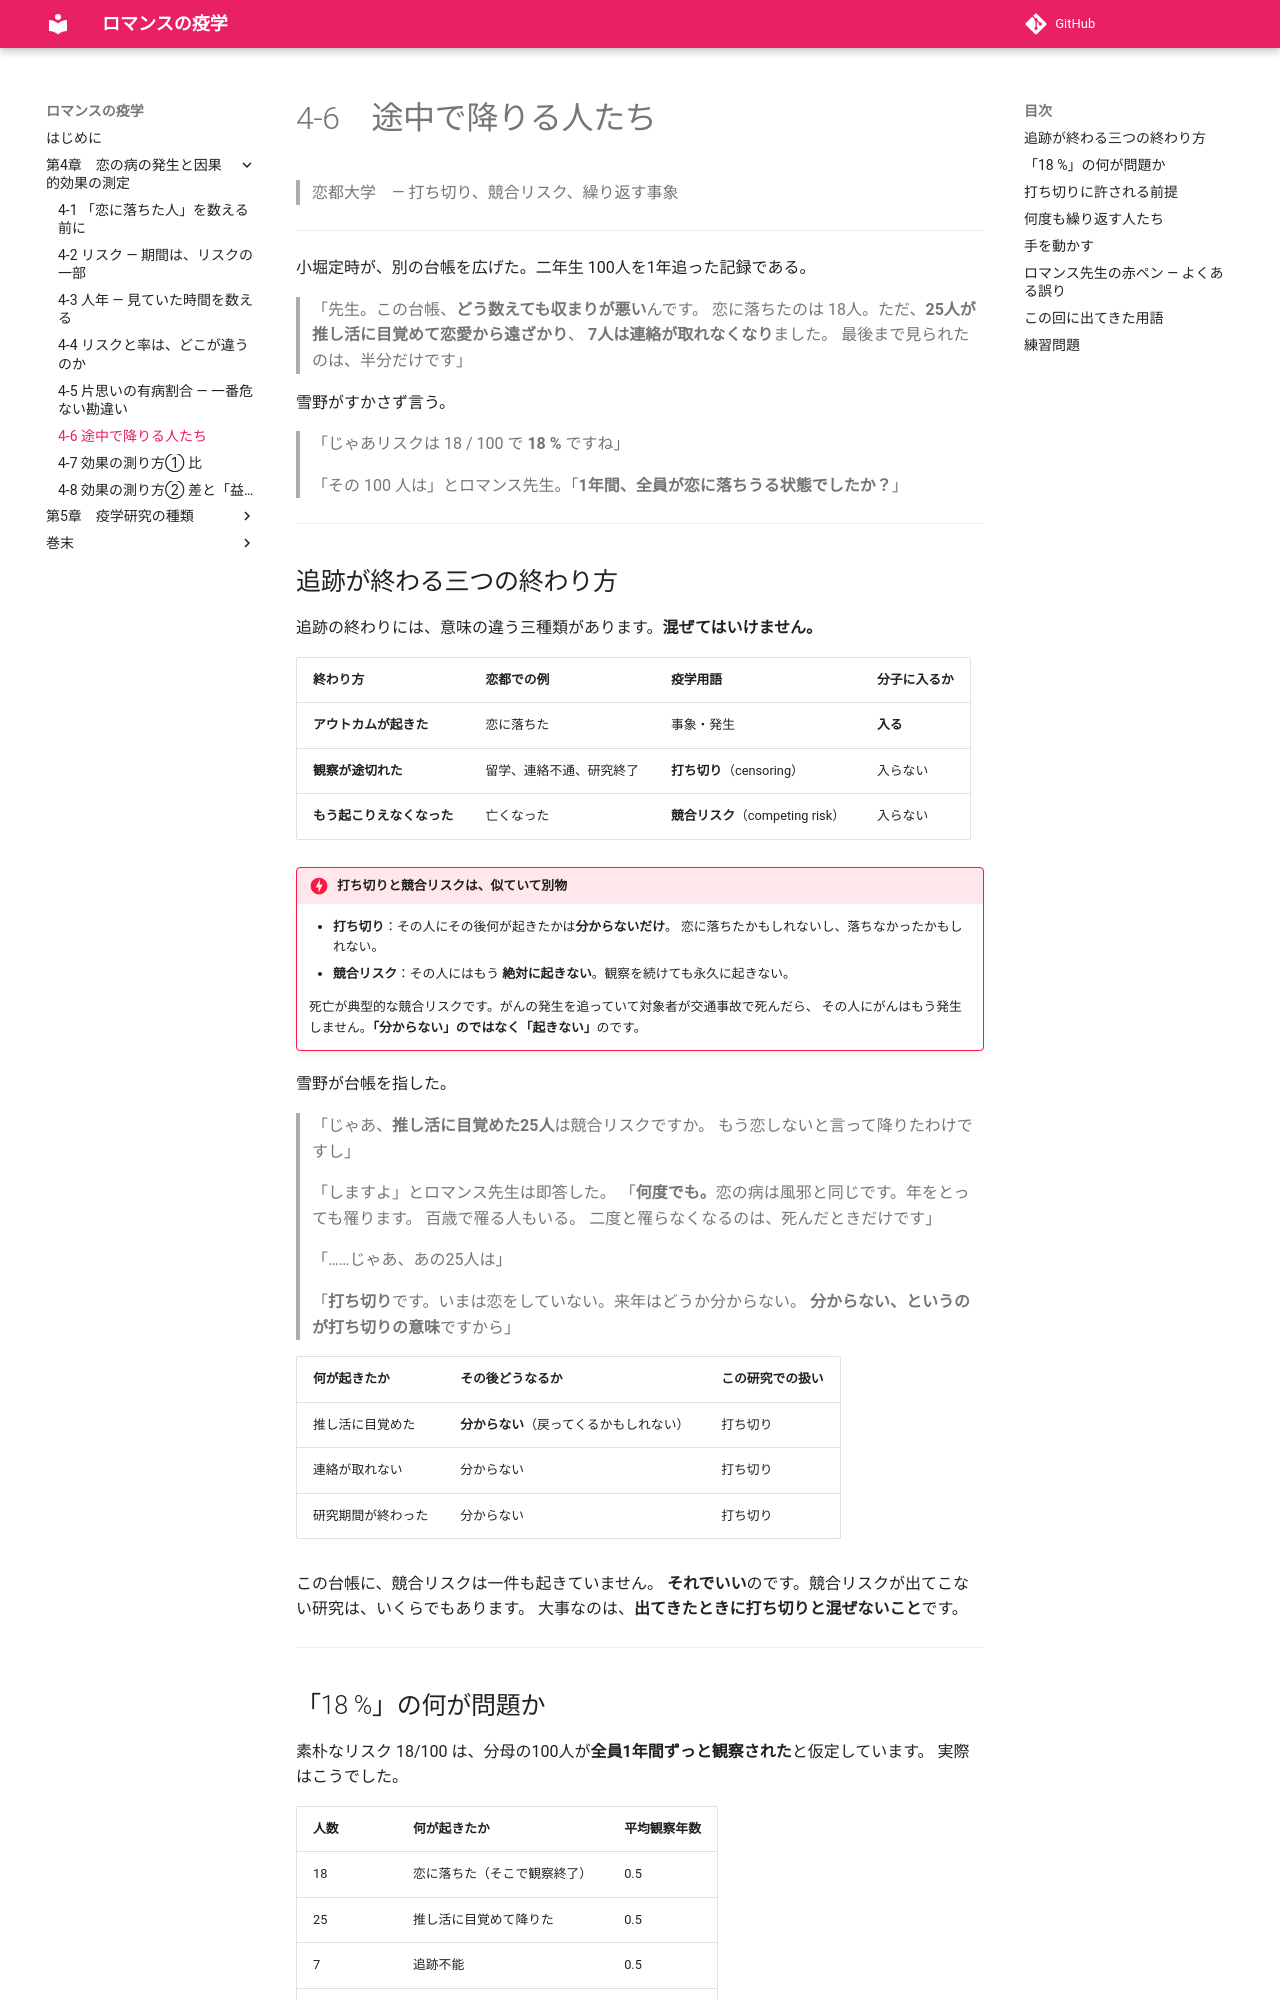

repository: ichirio/romance-ekigaku · page: ch04/ch04-06/index.html · generator: mkdocs

# 4-6　途中で降りる人たち

> 恋都大学　― 打ち切り、競合リスク、繰り返す事象

---

小堀定時が、別の台帳を広げた。二年生 100人を1年追った記録である。

> 「先生。この台帳、**どう数えても収まりが悪い**んです。
> 恋に落ちたのは 18人。ただ、**25人が推し活に目覚めて恋愛から遠ざかり**、
> **7人は連絡が取れなくなり**ました。
> 最後まで見られたのは、半分だけです」

雪野がすかさず言う。

> 「じゃあリスクは 18 / 100 で **18 %** ですね」

> 「その 100 人は」とロマンス先生。「**1年間、全員が恋に落ちうる状態でしたか？**」

---

## 追跡が終わる三つの終わり方

追跡の終わりには、意味の違う三種類があります。**混ぜてはいけません。**

| 終わり方 | 恋都での例 | 疫学用語 | 分子に入るか |
|---|---|---|---|
| **アウトカムが起きた** | 恋に落ちた | 事象・発生 | **入る** |
| **観察が途切れた** | 留学、連絡不通、研究終了 | **打ち切り**（censoring） | 入らない |
| **もう起こりえなくなった** | 亡くなった | **競合リスク**（competing risk） | 入らない |

!!! danger "打ち切りと競合リスクは、似ていて別物"
    - **打ち切り**：その人にその後何が起きたかは**分からないだけ**。
      恋に落ちたかもしれないし、落ちなかったかもしれない。
    - **競合リスク**：その人にはもう **絶対に起きない**。観察を続けても永久に起きない。

    死亡が典型的な競合リスクです。がんの発生を追っていて対象者が交通事故で死んだら、
    その人にがんはもう発生しません。**「分からない」のではなく「起きない」**のです。

雪野が台帳を指した。

> 「じゃあ、**推し活に目覚めた25人**は競合リスクですか。
> もう恋しないと言って降りたわけですし」

> 「しますよ」とロマンス先生は即答した。
> 「**何度でも。**恋の病は風邪と同じです。年をとっても罹ります。
> 百歳で罹る人もいる。
> 二度と罹らなくなるのは、死んだときだけです」

> 「……じゃあ、あの25人は」

> 「**打ち切り**です。いまは恋をしていない。来年はどうか分からない。
> **分からない、というのが打ち切りの意味**ですから」

| 何が起きたか | その後どうなるか | この研究での扱い |
|---|---|---|
| 推し活に目覚めた | **分からない**（戻ってくるかもしれない） | 打ち切り |
| 連絡が取れない | 分からない | 打ち切り |
| 研究期間が終わった | 分からない | 打ち切り |

この台帳に、競合リスクは一件も起きていません。
**それでいい**のです。競合リスクが出てこない研究は、いくらでもあります。
大事なのは、**出てきたときに打ち切りと混ぜないこと**です。

---
